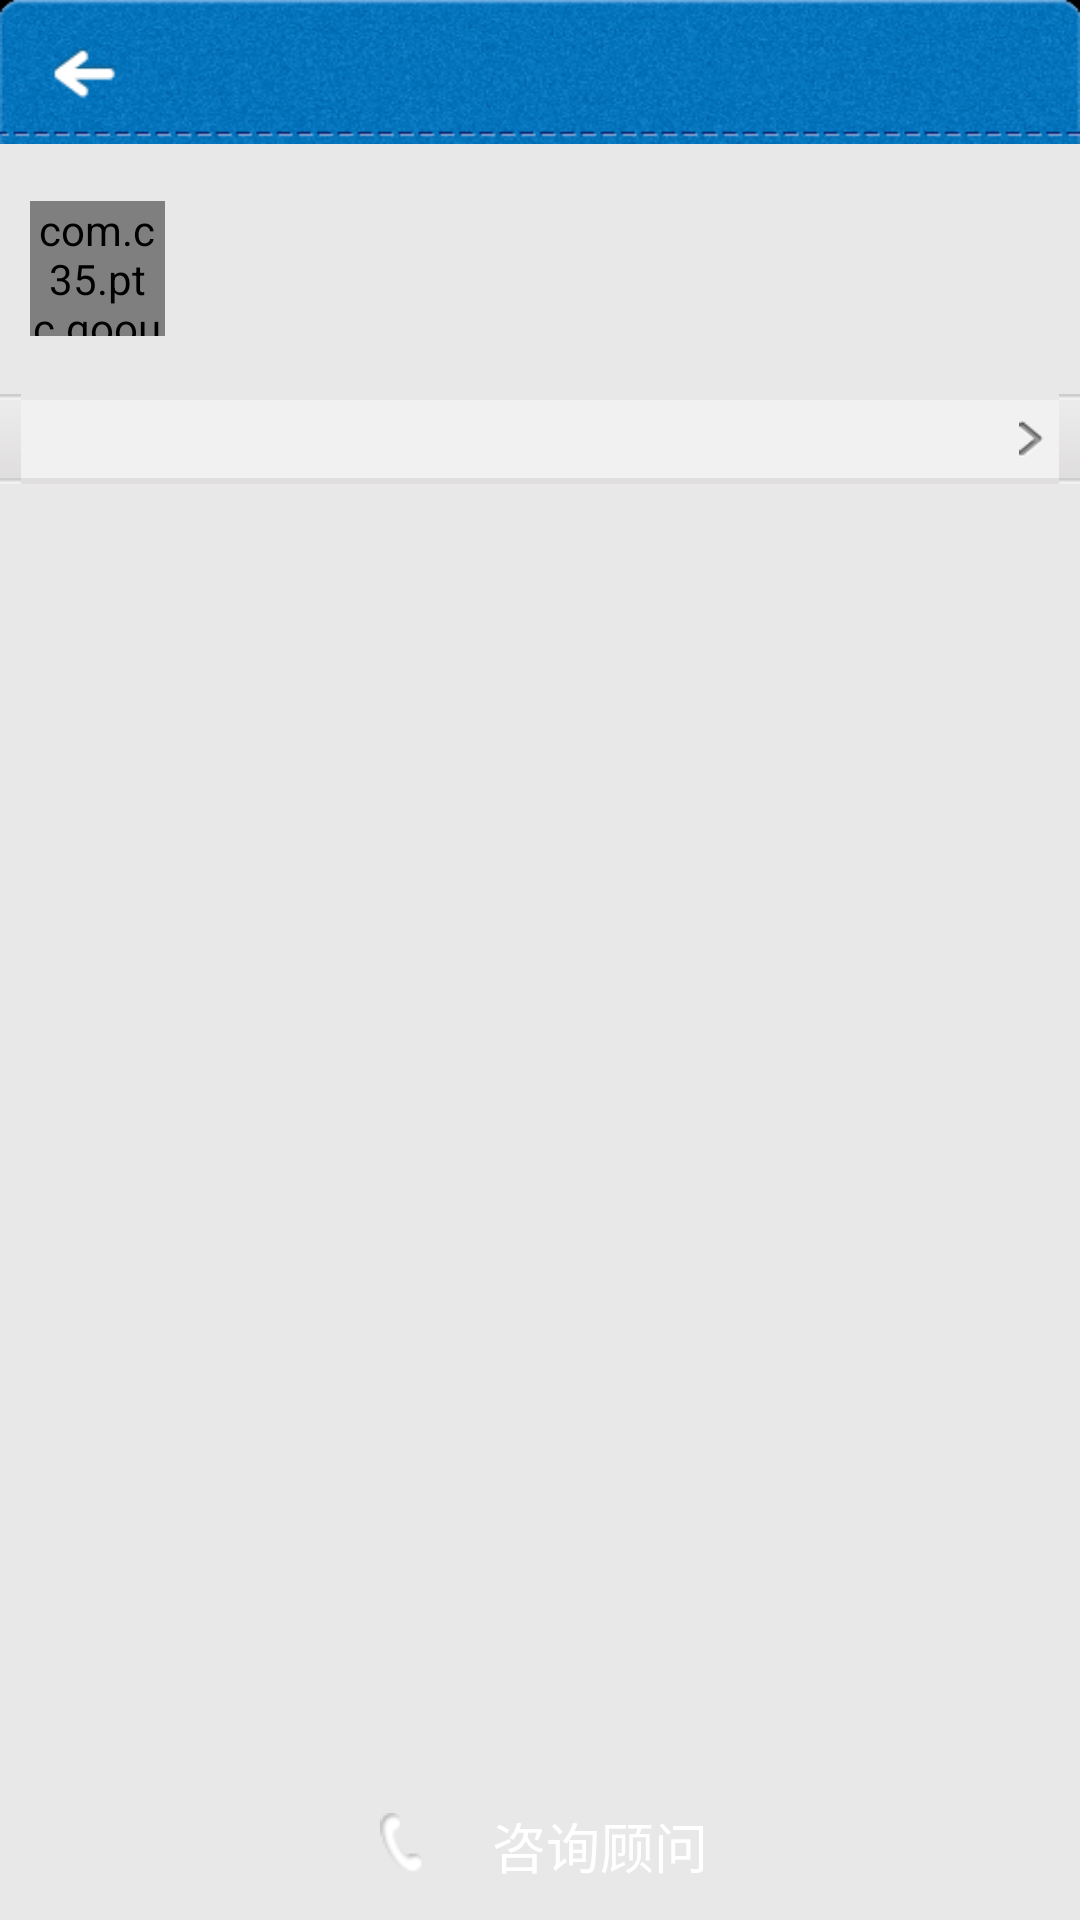

Android layout source for this screen:
<!-- AndroidManifest.xml: application theme AppTheme -->
<!-- res/layout/activity_consultantinfo.xml -->
<?xml version="1.0" encoding="UTF-8"?>
<FrameLayout xmlns:android="http://schemas.android.com/apk/res/android"
    xmlns:tools="http://schemas.android.com/tools"
    android:id="@+id/layout_projectinfo_main"
    android:layout_width="fill_parent"
    android:layout_height="fill_parent"
    android:background="@color/bg_main"
    android:orientation="vertical" >

    

    <RelativeLayout
        android:id="@+id/layout_consultantinfo_main"
        android:layout_width="match_parent"
        android:layout_height="fill_parent"
        android:background="@color/bg_main"
        android:orientation="vertical" >

        

        <RelativeLayout
            android:id="@+id/layout_consultantinfo_title"
            android:layout_width="fill_parent"
            android:layout_height="48dip"
            android:layout_alignParentTop="true"
            android:background="@drawable/bg_title"
            android:orientation="horizontal" >

            <ImageView
                android:id="@+id/img_consultantinfo_back"
                android:layout_width="45dip"
                android:layout_height="fill_parent"
                android:layout_alignParentLeft="true"
                android:layout_centerVertical="true"
                android:layout_marginLeft="5dip"
                android:clickable="true"
                android:src="@drawable/btn_title_back_selector" />

            <TextView
                android:id="@+id/text_consultantinfo_title"
                android:layout_width="wrap_content"
                android:layout_height="wrap_content"
                android:layout_centerHorizontal="true"
                android:layout_centerVertical="true"
                android:singleLine="true"
                android:textColor="@color/white"
                android:textSize="20sp" />
        </RelativeLayout>

        <LinearLayout
            android:id="@+id/layout_consultantinfo_body"
            android:layout_width="fill_parent"
            android:layout_height="fill_parent"
            android:layout_below="@id/layout_consultantinfo_title"
            android:orientation="vertical" >

            

            <RelativeLayout
                android:layout_width="fill_parent"
                android:layout_height="wrap_content"
                android:background="@color/bg_main"
                android:paddingBottom="5dip"
                android:paddingLeft="10dip"
                android:paddingTop="5dip" >

                <com.c35.ptc.goout.view.OnlineImageView
                    android:id="@+id/onlineimg_consultantinfo_ic"
                    android:layout_width="45dip"
                    android:layout_height="45dip"
                    android:layout_alignParentLeft="true"
                    android:layout_centerVertical="true"
                    android:layout_marginRight="10dip" />

                <LinearLayout
                    android:layout_width="fill_parent"
                    android:layout_height="wrap_content"
                    android:layout_toRightOf="@id/onlineimg_consultantinfo_ic"
                    android:orientation="vertical" >

                    

                    <TextView
                        android:id="@+id/text_consultantinfo_name"
                        android:layout_width="wrap_content"
                        android:layout_height="wrap_content"
                        android:textColor="@color/blue_name"
                        android:textSize="16sp" />
                    

                    <TextView
                        android:id="@+id/text_consultantinfo_tel"
                        android:layout_width="wrap_content"
                        android:layout_height="wrap_content"
                        android:textSize="14sp" />
                    

                    <TextView
                        android:id="@+id/text_consultantinfo_serverarea"
                        android:layout_width="wrap_content"
                        android:layout_height="wrap_content"
                        android:textSize="12sp" />
                    

                    <TextView
                        android:id="@+id/text_consultantinfo_description"
                        android:layout_width="wrap_content"
                        android:layout_height="wrap_content"
                        android:textSize="12sp" />
                </LinearLayout>
            </RelativeLayout>
            

            <RelativeLayout
                android:id="@+id/layout_consultantinfo_projectcounts"
                android:layout_width="fill_parent"
                android:layout_height="30dip"
                android:background="@drawable/bg_consultinfo_projectcounts_selector"
                android:clickable="true" >

                <TextView
                    android:id="@+id/text_consultantinfo_projectcounts"
                    android:layout_width="wrap_content"
                    android:layout_height="wrap_content"
                    android:layout_alignParentLeft="true"
                    android:layout_centerVertical="true"
                    android:layout_marginLeft="10dip" />

                <ImageView
                    android:layout_width="12dip"
                    android:layout_height="12dip"
                    android:layout_alignParentRight="true"
                    android:layout_centerVertical="true"
                    android:layout_marginRight="10dip"
                    android:src="@drawable/ic_arrow_right" />
            </RelativeLayout>
        </LinearLayout>
    </RelativeLayout>
    

    <LinearLayout
        android:id="@+id/btn_consutantinfo_docall"
        android:layout_width="fill_parent"
        android:layout_height="45dip"
        android:layout_gravity="bottom"
        android:layout_marginBottom="3sp"
        android:layout_marginLeft="10dip"
        android:layout_marginRight="10dip"
        android:background="@drawable/btn_call_selector"
        android:clickable="true"
        android:gravity="center"
        android:orientation="horizontal"
        android:paddingBottom="10dip"
        android:paddingTop="10dip" >

        <ImageView
            android:layout_width="20dip"
            android:layout_height="20dip"
            android:layout_marginRight="20dip"
            android:clickable="false"
            android:src="@drawable/btn_call_ico" />

        <TextView
            android:layout_width="wrap_content"
            android:layout_height="wrap_content"
            android:clickable="false"
            android:text="@string/consultant_callhim"
            android:textColor="@color/white"
            android:textSize="18sp" />
    </LinearLayout>

</FrameLayout>
<!-- resources referenced by this layout -->
<resources>
  <color name="bg_main">#E8E8E8</color>
  <color name="blue_name">#04428F</color>
  <color name="white">#FFFFFF</color>
  <!-- drawable bg_consultinfo_projectcounts_selector (drawable) -->
  <?xml version="1.0" encoding="utf-8"?>
  <selector xmlns:android="http://schemas.android.com/apk/res/android">
  
      <item android:drawable="@drawable/bg_consultinfo_projectcounts_p" android:state_pressed="true"/>
      <item android:drawable="@drawable/bg_consultinfo_projectcounts_n"/>
  
  </selector>
  <!-- drawable bg_title: png bitmap (drawable, 50122 bytes) -->
  <!-- drawable btn_call_ico: png bitmap (drawable, 663 bytes) -->
  <!-- drawable btn_title_back_selector (drawable) -->
  <?xml version="1.0" encoding="utf-8"?>
  <selector xmlns:android="http://schemas.android.com/apk/res/android">
  
      <item android:drawable="@drawable/btn_title_back_p" android:state_pressed="true"/>
      <item android:drawable="@drawable/btn_title_back_n"/>
  
  </selector>
  <!-- drawable ic_arrow_right: png bitmap (drawable, 782 bytes) -->
  <string name="consultant_callhim">咨询顾问</string>
  <style name="AppTheme" parent="android:Theme.Light" />
  <!-- drawable btn_title_back_p: png bitmap (drawable, 2740 bytes) -->
  <!-- drawable btn_title_back_n: png bitmap (drawable, 975 bytes) -->
</resources>
